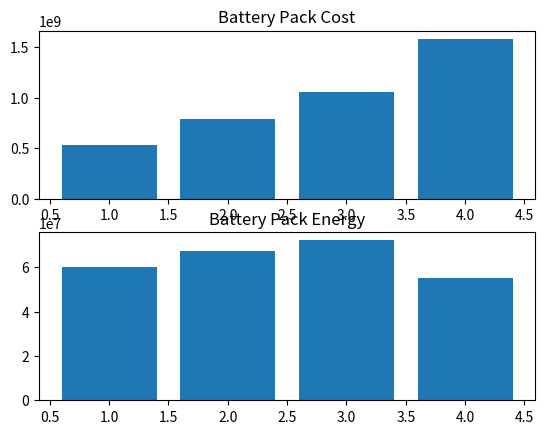

Python code for this plot:
# Battery Design
from math import cos, pi, ceil

# from third party
import numpy as np

from scipy.integrate import quad
from matplotlib import pyplot as plt

# m_v = total vehicle mass (kg)
# a_v = vehicle acceleration (m / s2)
# g = gravitational acceleration
# ∝_s = road slope angle
# c_rr = road rolling resistance coefficient
# c_d = air drag coefficient
# rho = air density (kg / m3)
# A = vehicle frontal area (m2)
# v_v = vehicle speed (m / s)
# T_d = total length of drive cycle (km)

m_v = 1908
a_v = 10
g = 9.81
alpha_s = 0
c_rr = .011
c_d = .36
rho = 1.202
A = 2.42
v_v = 220

def total_energy_consumed_integrand(t, m_v, a_v, g, alpha_s, c_rr, c_d, rho, A, v_v): 
    # converts degrees to rad
    degree_to_radian = lambda deg: deg * pi / 180
    return (m_v * a_v) + (m_v * g * (alpha_s)) + (m_v * g * cos(degree_to_radian(alpha_s)) * c_rr) + (0.5 * c_d * rho * A * v_v**2)


total_energy_consumed = quad(total_energy_consumed_integrand, 0, 10, args=(
    m_v, a_v, g, alpha_s, c_rr, c_d, rho, A, v_v))[0]

total_length_of_drive_cycle = 23.266
auxilliary_energy = 9.241
efficiency_of_the_powertrain = 0.9
vehicle_drive_range = 250

# battery params
battery_cost = [100, 150, 200, 300]
length_of_battery_options = total_number_of_options = len(battery_cost)
battery_cell_capacity = [3.2, 3.4, 3.6, 3.8]
battery_cell_mass = [.0485] * length_of_battery_options
battery_cell_voltage = [3.57, 3.75, 3.8, 2.75]
battery_nominal_voltage = [400] * length_of_battery_options
volume_of_battery_cell = [1.8, 2.0, 1.5, 1.12]

# battery pack energy
battery_pack_energy = [
    ((total_energy_consumed / total_length_of_drive_cycle) + auxilliary_energy) * \
    (2 - efficiency_of_the_powertrain) * vehicle_drive_range * (battery_cell_capacity[i]) * \
    (battery_cell_voltage[i]) for i in range(length_of_battery_options)
]

# total number of cells in battery pack
total_number_of_cells_in_battery_pack = [
    battery_pack_energy[i] / (battery_cell_capacity[i] * battery_cell_voltage[i]) for i in range(length_of_battery_options)
]

total_battery_cost = [
    total_number_of_cells_in_battery_pack[i] * battery_cost[i] for i in range(length_of_battery_options)
]

# find the min cost
minimum_battery_cost = optimal_index = None
for i in range(length_of_battery_options):
    if total_energy_consumed > battery_pack_energy[i]:
        continue

    if minimum_battery_cost is None:
        minimum_battery_cost = total_battery_cost[i]
        optimal_index = i

    elif minimum_battery_cost > total_battery_cost[i]:
        minimum_battery_cost = total_battery_cost[i]
        optimal_index = i

if optimal_index is not None:
    # battery pack mass
    m_bp = battery_pack_energy[optimal_index] / (battery_cell_capacity[optimal_index] * \
        battery_cell_voltage[optimal_index]) * battery_cell_mass[optimal_index]

    # battery pack capacity
    C_bp = (total_number_of_cells_in_battery_pack[optimal_index] * \
        battery_cell_voltage[optimal_index] * battery_cell_capacity[optimal_index]) / \
        battery_nominal_voltage[optimal_index]

    # volume of battery cell
    volume_of_battery_pack = total_number_of_cells_in_battery_pack[optimal_index] * \
        volume_of_battery_cell[optimal_index]

    print(
        'optimal type is Type {}: cost = {:,.4f}, energy = {:,.4f}'.format(
            optimal_index+1, minimum_battery_cost, battery_pack_energy[optimal_index]
        )
    )
    print(total_battery_cost)
    print(battery_pack_energy)

    plt.subplot(211)
    plt.title('Battery Pack Cost')
    plt.bar(range(1, length_of_battery_options+1), total_battery_cost)

    plt.subplot(212)
    plt.title('Battery Pack Energy')
    plt.bar(range(1, length_of_battery_options+1), battery_pack_energy)
    plt.show()

else:
    print('No suitable choice found!')

# show all plots
plt.show()
